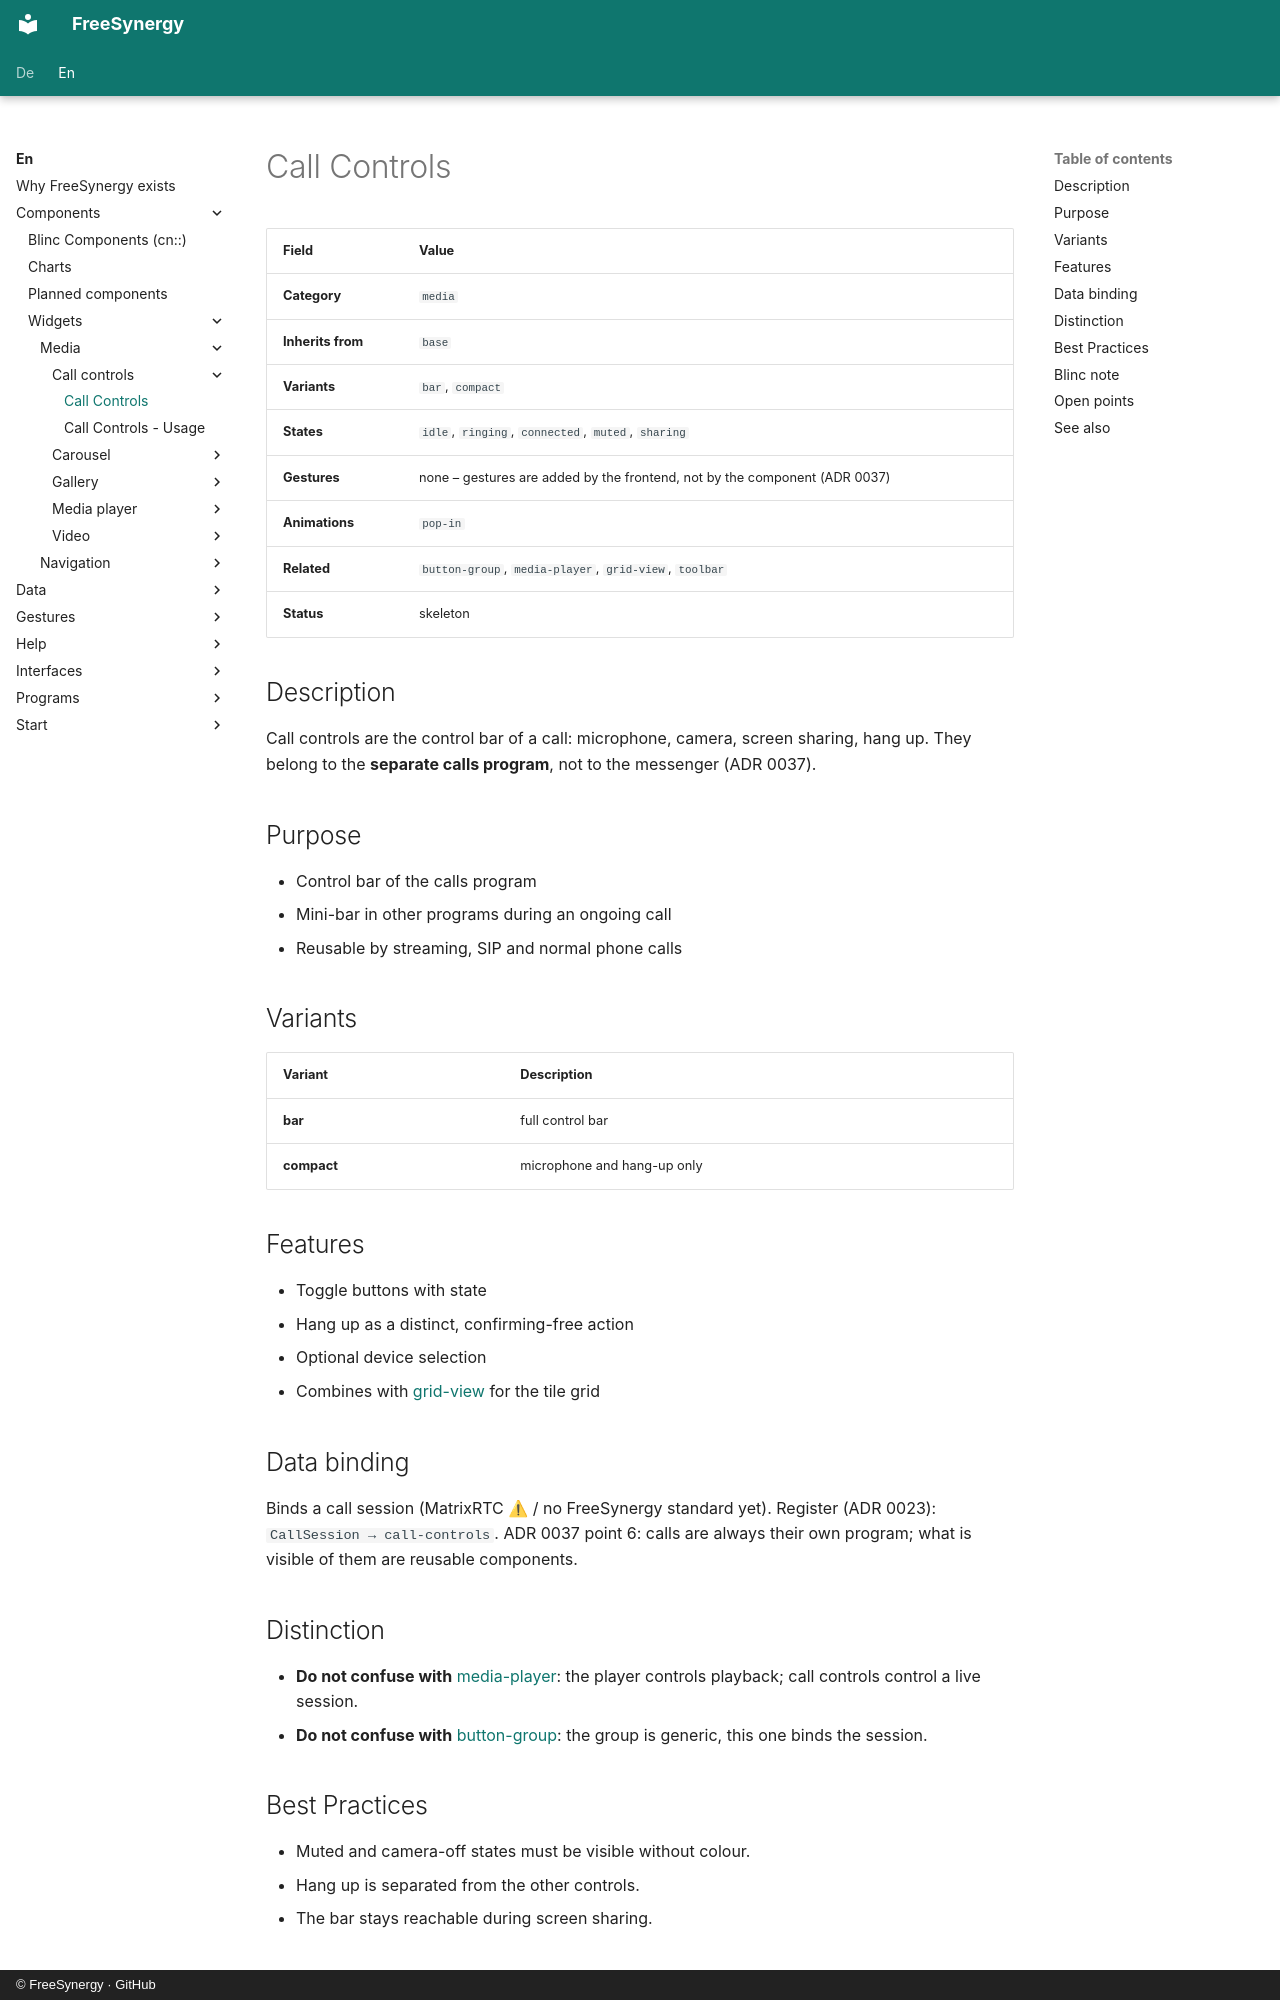

repository: FreeSynergy/fs-documentation · page: en/components/widgets/media/call-controls/description/index.html · generator: mkdocs · copyright: © FreeSynergy · GitHub

# Call Controls

| Field | Value |
|-------|-------|
| **Category** | `media` |
| **Inherits from** | `base` |
| **Variants** | `bar`, `compact` |
| **States** | `idle`, `ringing`, `connected`, `muted`, `sharing` |
| **Gestures** | none – gestures are added by the frontend, not by the component (ADR 0037) |
| **Animations** | `pop-in` |
| **Related** | `button-group`, `media-player`, `grid-view`, `toolbar` |
| **Status** | skeleton |

## Description

Call controls are the control bar of a call: microphone, camera, screen sharing, hang up. They belong to the **separate calls program**, not to the messenger (ADR 0037).

## Purpose

- Control bar of the calls program
- Mini-bar in other programs during an ongoing call
- Reusable by streaming, SIP and normal phone calls

## Variants

| Variant | Description |
|---|---|
| **bar** | full control bar |
| **compact** | microphone and hang-up only |

## Features

- Toggle buttons with state
- Hang up as a distinct, confirming-free action
- Optional device selection
- Combines with [grid-view](../../data/grid-view/) for the tile grid

## Data binding

Binds a call session (MatrixRTC ⚠ / no FreeSynergy standard yet). Register (ADR 0023): `CallSession → call-controls`. ADR 0037 point 6: calls are always their own program; what is visible of them are reusable components.

## Distinction

- **Do not confuse with** [media-player](../media-player/): the player controls playback; call controls control a live session.
- **Do not confuse with** [button-group](../../../primitives/actions/button-group/): the group is generic, this one binds the session.

## Best Practices

- Muted and camera-off states must be visible without colour.
- Hang up is separated from the other controls.
- The bar stays reachable during screen sharing.
